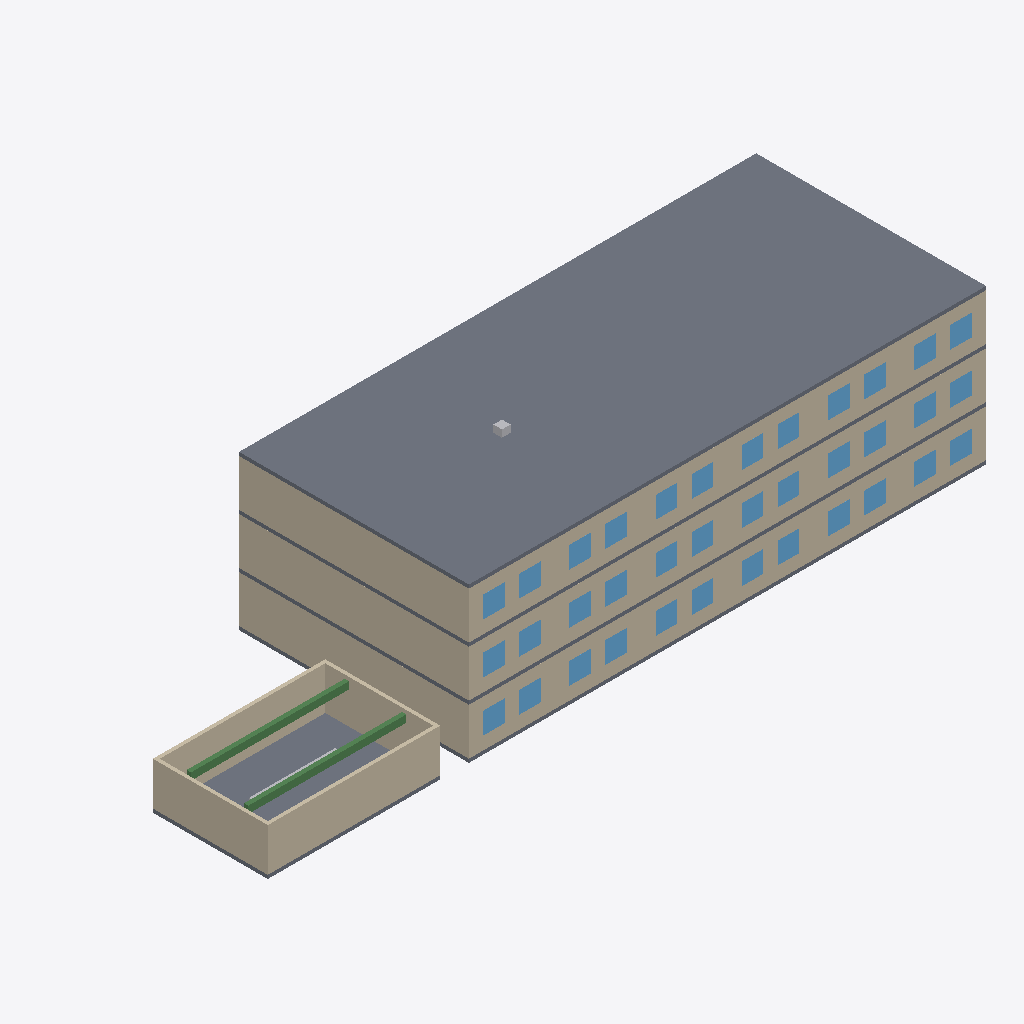
Isometric view of an IFC building model (IFC-SPF (STEP), schema IFC4, length unit metre), seen from the south-west, elements coloured by IFC class: 36 windows (light blue), 31 walls (beige), 25 slabs (grey), 2 beams (green), 2 other elements (light grey).
Extent 50.0 m × 16.0 m × 11.2 m (x, y, z). Storeys (3): Erdgeschoss at 0.00 m; 1. Obergeschoss at 3.50 m; 2. Obergeschoss at 7.00 m. Elements (523): 120 IfcWall, 109 IfcFurniture, 73 IfcWindow, 40 IfcPipeSegment, 39 IfcBeam, 37 IfcAirTerminal, 36 IfcDoor, 26 IfcSlab, 23 IfcDuctSegment, 20 IfcCableCarrierSegment.

HEADER;
FILE_DESCRIPTION(('BIT-Atelier Musterprojekt - synthetisch, keine Projektdaten'),'2;1');
FILE_NAME('musterprojekt.ifc','2026-01-01T00:00:00',('BIT-Atelier'),('BIT-Atelier'),'BIT-Atelier beispielmodell-erzeugen.mjs','BIT-Atelier','');
FILE_SCHEMA(('IFC4'));
ENDSEC;
DATA;
#15=IFCPROJECT('TcbJv21lLUTBnwvdDML3fo',#5,'Musterprojekt','Synthetisches Beispielmodell der BIT-Atelier-Demo',$,$,$,(#10),#14);
#17=IFCSITE('WTlJyvBlOLdBqn3dGDV3if',#5,'Grundstueck',$,$,#16,$,$,.ELEMENT.,$,$,$,$,$);
#19=IFCBUILDING('FWVJhyxl7ONBZqpd$GF3Ri',#5,'Musterhalle',$,$,#18,$,$,.ELEMENT.,$,$,$);
#21=IFCBUILDINGSTOREY('WeqJy4GlOWiBqy8dGOa3iq',#5,'Erdgeschoss',$,$,#20,$,$,.ELEMENT.,0.0);
#22=IFCBUILDINGSTOREY('jr1X9HTzbjvP19LrTbnHv1',#5,'1. Obergeschoss',$,$,#20,$,$,.ELEMENT.,3.5);
#23=IFCBUILDINGSTOREY('w2ElMUgBow6dEMY3go_V6E',#5,'2. Obergeschoss',$,$,#20,$,$,.ELEMENT.,7.0);
#3543=IFCSLAB('_eP1$S9YIvvuDQefoKjyq2',#5,'Dachdecke Feld 1',$,$,#29,#3542,$,$);
#3564=IFCSLAB('zUVmxaXF2LNwyB7P$tmgJk',#5,'Dachdecke Feld 4',$,$,#29,#3563,$,$);
#3571=IFCSLAB('Mka9iVYeMaIKF4QeZ$_4_4',#5,'Dachdecke Feld 5',$,$,#29,#3570,$,$);
#3578=IFCSLAB('iSWq0jQjKwDDNboOKLbcKn',#5,'Dachdecke Feld 6',$,$,#29,#3577,$,$);
#3557=IFCSLAB('HTbzCYTnfqk$N1GyWuxS_w',#5,'Dachdecke Feld 3',$,$,#29,#3556,$,$);
#3550=IFCSLAB('4MeWAsPUhOIhtDz_EGbAFx',#5,'Dachdecke Feld 2',$,$,#29,#3549,$,$);
#43=IFCWALL('nYqxeK5NUBtew1kQBTaHzk',#5,'Aussenwand Sued',$,$,#29,#42,$,$);
#36=IFCSLAB('WWSaQ33$7zccYgW995D3ii',#5,'Bodenplatte',$,$,#29,#35,$,$);
#50=IFCWALL('_l18sXIahP4r7EydOgnVAx',#5,'Aussenwand Nord',$,$,#29,#49,$,$);
#1373=IFCWALL('yP6LkaU5Sx$CKGYCiu$3bY',#5,'Giebelwand West 1.OG Sued',$,$,#29,#1372,$,$);
#2521=IFCWALL('KwNaql7WLZpN4aovTVHT8$',#5,'Giebelwand West 2.OG Sued',$,$,#29,#2520,$,$);
#1380=IFCWALL('QekmiqdsSZA9RN$EpHne5U',#5,'Giebelwand West 1.OG Nord',$,$,#29,#1379,$,$);
#2528=IFCWALL('0goyDGlRdb3Lat9_QySJQG',#5,'Giebelwand West 2.OG Nord',$,$,#29,#2527,$,$);
#57=IFCWALL('ByEL4kVnudH2KRAqbt_jN8',#5,'Aussenwand West',$,$,#29,#56,$,$);
#232=IFCWALL('4rBRki4wqyeTJzhDVGXVLq',#5,'Giebelwand West EG Nord',$,$,#29,#231,$,$);
#225=IFCWALL('Gbk3NJi16wOVpkGAOpiH7R',#5,'Giebelwand West EG Sued',$,$,#29,#224,$,$);
#71=IFCWALL('bMelW8vBI3hSkrcE$HO9nY',#5,'Aussenwand Ost (Doppelung)',$,$,#29,#70,$,$);
#141=IFCWALL('mXjxTVhPYWiPgPINAJIRTd',#5,'Aussenwand Sued EG Achse 1',$,$,#29,#140,$,$);
#2437=IFCWALL('2yVUH8ZGMU43ENa4SeqfpN',#5,'Aussenwand Sued 2.OG Achse 1',$,$,#29,#2436,$,$);
#1289=IFCWALL('aHIzHLTpDz9wvtRfkvenuG',#5,'Aussenwand Sued 1.OG Achse 1',$,$,#29,#1288,$,$);
#1331=IFCWALL('q_Y1hbXFfSHLlfYudmz67C',#5,'Aussenwand Sued 1.OG Achse 4',$,$,#29,#1330,$,$);
#183=IFCWALL('v9vyal4txDDQBSZ0HslPf7',#5,'Aussenwand Sued EG Achse 4',$,$,#29,#182,$,$);
#2479=IFCWALL('ixjKM6QHthYxjxKNJYUKl_',#5,'Aussenwand Sued 2.OG Achse 4',$,$,#29,#2478,$,$);
#2465=IFCWALL('u6gmQGo6G2aH$_lqajmbX7',#5,'Aussenwand Sued 2.OG Achse 3',$,$,#29,#2464,$,$);
#169=IFCWALL('HfIcghPqDA_wx088U$uV1l',#5,'Aussenwand Sued EG Achse 3',$,$,#29,#168,$,$);
#1317=IFCWALL('zC26B7rhEQF5Q2kSsF1uTb',#5,'Aussenwand Sued 1.OG Achse 3',$,$,#29,#1316,$,$);
#211=IFCWALL('eOC87yzW6k1265RndtZ38A',#5,'Aussenwand Sued EG Achse 6',$,$,#29,#210,$,$);
#1345=IFCWALL('2UhZiNDEAIg03aiG108cBe',#5,'Aussenwand Sued 1.OG Achse 5',$,$,#29,#1344,$,$);
#2507=IFCWALL('ddfY1wT8gCZ8mVy_bSLliu',#5,'Aussenwand Sued 2.OG Achse 6',$,$,#29,#2506,$,$);
#155=IFCWALL('Ue05u7kMB_X06kYoaa3wet',#5,'Aussenwand Sued EG Achse 2',$,$,#29,#154,$,$);
#197=IFCWALL('18FjAfPmrI4hPyNQ2GuIn6',#5,'Aussenwand Sued EG Achse 5',$,$,#29,#196,$,$);
#1303=IFCWALL('SuV9ucA5j1wvjtGvsRk_DA',#5,'Aussenwand Sued 1.OG Achse 2',$,$,#29,#1302,$,$);
#1359=IFCWALL('iMqb$qjfXd3pCcHB$94yrI',#5,'Aussenwand Sued 1.OG Achse 6',$,$,#29,#1358,$,$);
#2451=IFCWALL('wTh3Kkn71yfYIVQ8LsDg4w',#5,'Aussenwand Sued 2.OG Achse 2',$,$,#29,#2450,$,$);
#2493=IFCWALL('ymJHoR4b6MqiVplhQ19pir',#5,'Aussenwand Sued 2.OG Achse 5',$,$,#29,#2492,$,$);
#85=IFCBEAM('gqtAyDNQjVmwzG2JTWpbs0',#5,'Unterzug Achse C',$,$,#29,#84,$,$);
#78=IFCBEAM('Tdgzk0ADWHZjm3q6GJcNfp',#5,'Unterzug Achse B',$,$,#29,#77,$,$);
#1247=IFCSLAB('bcP1cieyv3TeM2_$S5fXIs',#5,'Geschossdecke 1.OG Feld 1',$,$,#29,#1246,$,$);
#2395=IFCSLAB('3olLsuyZCGyK_KdV4Fueqe',#5,'Geschossdecke 2.OG Feld 1',$,$,#29,#2394,$,$);
#99=IFCSLAB('LLHPFL$$x3v$ffbjZfJJFN',#5,'Bodenplatte Feld 1',$,$,#29,#98,$,$);
#526=IFCWINDOW('oqbGazmNclYF$TpAmUYXhG',#5,'Fenster 0.02-1',$,$,#29,#525,$,1.5,1.5,$,$,$);
#1681=IFCWINDOW('JTo40VqWOfPWQm3QK59LSU',#5,'Fenster 1.02-2',$,$,#29,#1680,$,1.5,1.5,$,$,$);
#2710=IFCWINDOW('bN9n6S0sEF8G2RB4g91dE_',#5,'Fenster 2.01-1',$,$,#29,#2709,$,1.5,1.5,$,$,$);
#862=IFCWINDOW('IsV5zQNhbKrTTrdgQT3rcB',#5,'Fenster 0.05-1',$,$,#29,#861,$,1.5,1.5,$,$,$);
#981=IFCWINDOW('HR_G7EFqoY1eJsbnuZtbwi',#5,'Fenster 0.06-2',$,$,#29,#980,$,1.5,1.5,$,$,$);
#1562=IFCWINDOW('QVM0rktGdmyTW8Wv_6znm8',#5,'Fenster 1.01-1',$,$,#29,#1561,$,1.5,1.5,$,$,$);
#1674=IFCWINDOW('N2T65ip8NFWuOl7myfw3NM',#5,'Fenster 1.02-1',$,$,#29,#1673,$,1.5,1.5,$,$,$);
#2010=IFCWINDOW('9UhebngHx7Ha00_6AH8lu1',#5,'Fenster 1.05-1',$,$,#29,#2009,$,1.5,1.5,$,$,$);
#2129=IFCWINDOW('QttusYFWVz_fpumfXdMCsW',#5,'Fenster 1.06-2',$,$,#29,#2128,$,1.5,1.5,$,$,$);
#2829=IFCWINDOW('gtBGJNR2xIfoiWi5W2h2KG',#5,'Fenster 2.02-2',$,$,#29,#2828,$,1.5,1.5,$,$,$);
#3158=IFCWINDOW('DpoyX_nNK5lMUrfI7xz3eg',#5,'Fenster 2.05-1',$,$,#29,#3157,$,1.5,1.5,$,$,$);
#3165=IFCWINDOW('jDIViGx9PWpOu10q4FWUev',#5,'Fenster 2.05-2',$,$,#29,#3164,$,1.5,1.5,$,$,$);
#414=IFCWINDOW('PE1W8WvcAAlCjn9dOKN4gS',#5,'Fenster 0.01-1',$,$,#29,#413,$,1.5,1.5,$,$,$);
#421=IFCWINDOW('F8MFWg0vmAOInBSlRcUJKQ',#5,'Fenster 0.01-2',$,$,#29,#420,$,1.5,1.5,$,$,$);
#533=IFCWINDOW('_VeyXX9BNoCBAzTaSzuw_1',#5,'Fenster 0.02-2',$,$,#29,#532,$,1.5,1.5,$,$,$);
#869=IFCWINDOW('TXalWPmmqQObfjn3tKuE1p',#5,'Fenster 0.05-2',$,$,#29,#868,$,1.5,1.5,$,$,$);
#974=IFCWINDOW('zQTyY3VqCm7F59WIG1euuu',#5,'Fenster 0.06-1',$,$,#29,#973,$,1.5,1.5,$,$,$);
#1569=IFCWINDOW('w4ekixa6tHiBU0cUVkT1Eo',#5,'Fenster 1.01-2',$,$,#29,#1568,$,1.5,1.5,$,$,$);
#2017=IFCWINDOW('TaXVK_SiipLzBOpR5bA9cC',#5,'Fenster 1.05-2',$,$,#29,#2016,$,1.5,1.5,$,$,$);
#2122=IFCWINDOW('FvFPNzjnri0GOxQSe9tnFn',#5,'Fenster 1.06-1',$,$,#29,#2121,$,1.5,1.5,$,$,$);
#2717=IFCWINDOW('Ppg4fRG8syRAHJqCD_Dj0V',#5,'Fenster 2.01-2',$,$,#29,#2716,$,1.5,1.5,$,$,$);
#2822=IFCWINDOW('JU3eJEzNy4fh4xZzACifqI',#5,'Fenster 2.02-1',$,$,#29,#2821,$,1.5,1.5,$,$,$);
#3270=IFCWINDOW('TPDlbyjCLicDpcQqT0YN2G',#5,'Fenster 2.06-1',$,$,#29,#3269,$,1.5,1.5,$,$,$);
#3277=IFCWINDOW('IQUnQln27Hh3MdwT$iVT39',#5,'Fenster 2.06-2',$,$,#29,#3276,$,1.5,1.5,$,$,$);
#3046=IFCWINDOW('5kkilwSi76fpNPH8zFR9PD',#5,'Fenster 2.04-1',$,$,#29,#3045,$,1.5,1.5,$,$,$);
#638=IFCWINDOW('AkfYri7STorgFTtzzwbjWm',#5,'Fenster 0.03-1',$,$,#29,#637,$,1.5,1.5,$,$,$);
#645=IFCWINDOW('6zFKH8GQW5aJbnMDv5$Y6k',#5,'Fenster 0.03-2',$,$,#29,#644,$,1.5,1.5,$,$,$);
#750=IFCWINDOW('H5XyDqFuyDwQlIfoqWoJcE',#5,'Fenster 0.04-1',$,$,#29,#749,$,1.5,1.5,$,$,$);
#1793=IFCWINDOW('qFn634yoYXxG0a419YDEJr',#5,'Fenster 1.03-2',$,$,#29,#1792,$,1.5,1.5,$,$,$);
#2941=IFCWINDOW('8r1n0niXjnjjTKLmT$qmYv',#5,'Fenster 2.03-2',$,$,#29,#2940,$,1.5,1.5,$,$,$);
#757=IFCWINDOW('MElJVOpem_wZF4Iw3CRt63',#5,'Fenster 0.04-2',$,$,#29,#756,$,1.5,1.5,$,$,$);
#1786=IFCWINDOW('MU95UUOP8_6WNuvCiWSjaK',#5,'Fenster 1.03-1',$,$,#29,#1785,$,1.5,1.5,$,$,$);
#1898=IFCWINDOW('nj$b9XYcxJS34KAWRuzJh9',#5,'Fenster 1.04-1',$,$,#29,#1897,$,1.5,1.5,$,$,$);
#1905=IFCWINDOW('pRRew05BrEgfA_EncK2bp0',#5,'Fenster 1.04-2',$,$,#29,#1904,$,1.5,1.5,$,$,$);
#2934=IFCWINDOW('IMkIoEfr9aRo7uwfPM$ZYN',#5,'Fenster 2.03-1',$,$,#29,#2933,$,1.5,1.5,$,$,$);
#3053=IFCWINDOW('95Z0gcbmsR7tYv$cHi1ICS',#5,'Fenster 2.04-2',$,$,#29,#3052,$,1.5,1.5,$,$,$);
#120=IFCSLAB('yZHWW3jwiHBJ9SSbzAlBLk',#5,'Bodenplatte Feld 4',$,$,#29,#119,$,$);
#1268=IFCSLAB('PIRsaQmSnZqYipcBEzVnxA',#5,'Geschossdecke 1.OG Feld 4',$,$,#29,#1267,$,$);
#2416=IFCSLAB('8Z$Eg$1EjO2$tEBSfHRcoB',#5,'Geschossdecke 2.OG Feld 4',$,$,#29,#2415,$,$);
#134=IFCSLAB('dGbgDFMVLNIF2cDT2zn7fq',#5,'Bodenplatte Feld 6',$,$,#29,#133,$,$);
#1261=IFCSLAB('H3v3tqwEBVoAja_ggl_CxE',#5,'Geschossdecke 1.OG Feld 3',$,$,#29,#1260,$,$);
#1282=IFCSLAB('bVb3YyrVsvRntB_BUAW$jp',#5,'Geschossdecke 1.OG Feld 6',$,$,#29,#1281,$,$);
#2409=IFCSLAB('SZxK_nXhlD8j_aNdRzio7v',#5,'Geschossdecke 2.OG Feld 3',$,$,#29,#2408,$,$);
#2430=IFCSLAB('W3KKaxSDRVnV7IWKcOCWQZ',#5,'Geschossdecke 2.OG Feld 6',$,$,#29,#2429,$,$);
#113=IFCSLAB('osLUpVFpxfOv6rZEUyWD1D',#5,'Bodenplatte Feld 3',$,$,#29,#112,$,$);
#106=IFCSLAB('ShHC9h3_nEyipwu4SUVE5f',#5,'Bodenplatte Feld 2',$,$,#29,#105,$,$);
#127=IFCSLAB('$KefULRBip77QeG9RMFzIq',#5,'Bodenplatte Feld 5',$,$,#29,#126,$,$);
#1254=IFCSLAB('q2Ggeb07kxdDo0iXhbmHQS',#5,'Geschossdecke 1.OG Feld 2',$,$,#29,#1253,$,$);
#1275=IFCSLAB('r7nBsyCEV5ZNUQsH8gcCbn',#5,'Geschossdecke 1.OG Feld 5',$,$,#29,#1274,$,$);
#2423=IFCSLAB('rRcuAd_XiXVAhDNQTJ40AU',#5,'Geschossdecke 2.OG Feld 5',$,$,#29,#2422,$,$);
#2402=IFCSLAB('NohFYsS6E5s6t_xasZFy1Q',#5,'Geschossdecke 2.OG Feld 2',$,$,#29,#2401,$,$);
#3655=IFCDUCTSEGMENT('FouKAnzeJrUGvWMlCi7AKl',#5,'Abluft ueber Dach',$,$,#29,#3654,$,$);
#92=IFCDUCTSEGMENT('vH6UASqf1j$NCaGYwl7p5T',#5,'Lueftungskanal Zuluft',$,$,#29,#91,$,$);
#1296=IFCWALL('mT_zFfuxgOgxaX5338hnC9',#5,'Aussenwand Nord 1.OG Achse 1',$,$,#29,#1295,$,$);
#2444=IFCWALL('8Tm3yD$oaQjQsagBNVlMRa',#5,'Aussenwand Nord 2.OG Achse 1',$,$,#29,#2443,$,$);
#148=IFCWALL('y0HuvOMu38cPdnsX99SbAc',#5,'Aussenwand Nord EG Achse 1',$,$,#29,#147,$,$);
ENDSEC;
